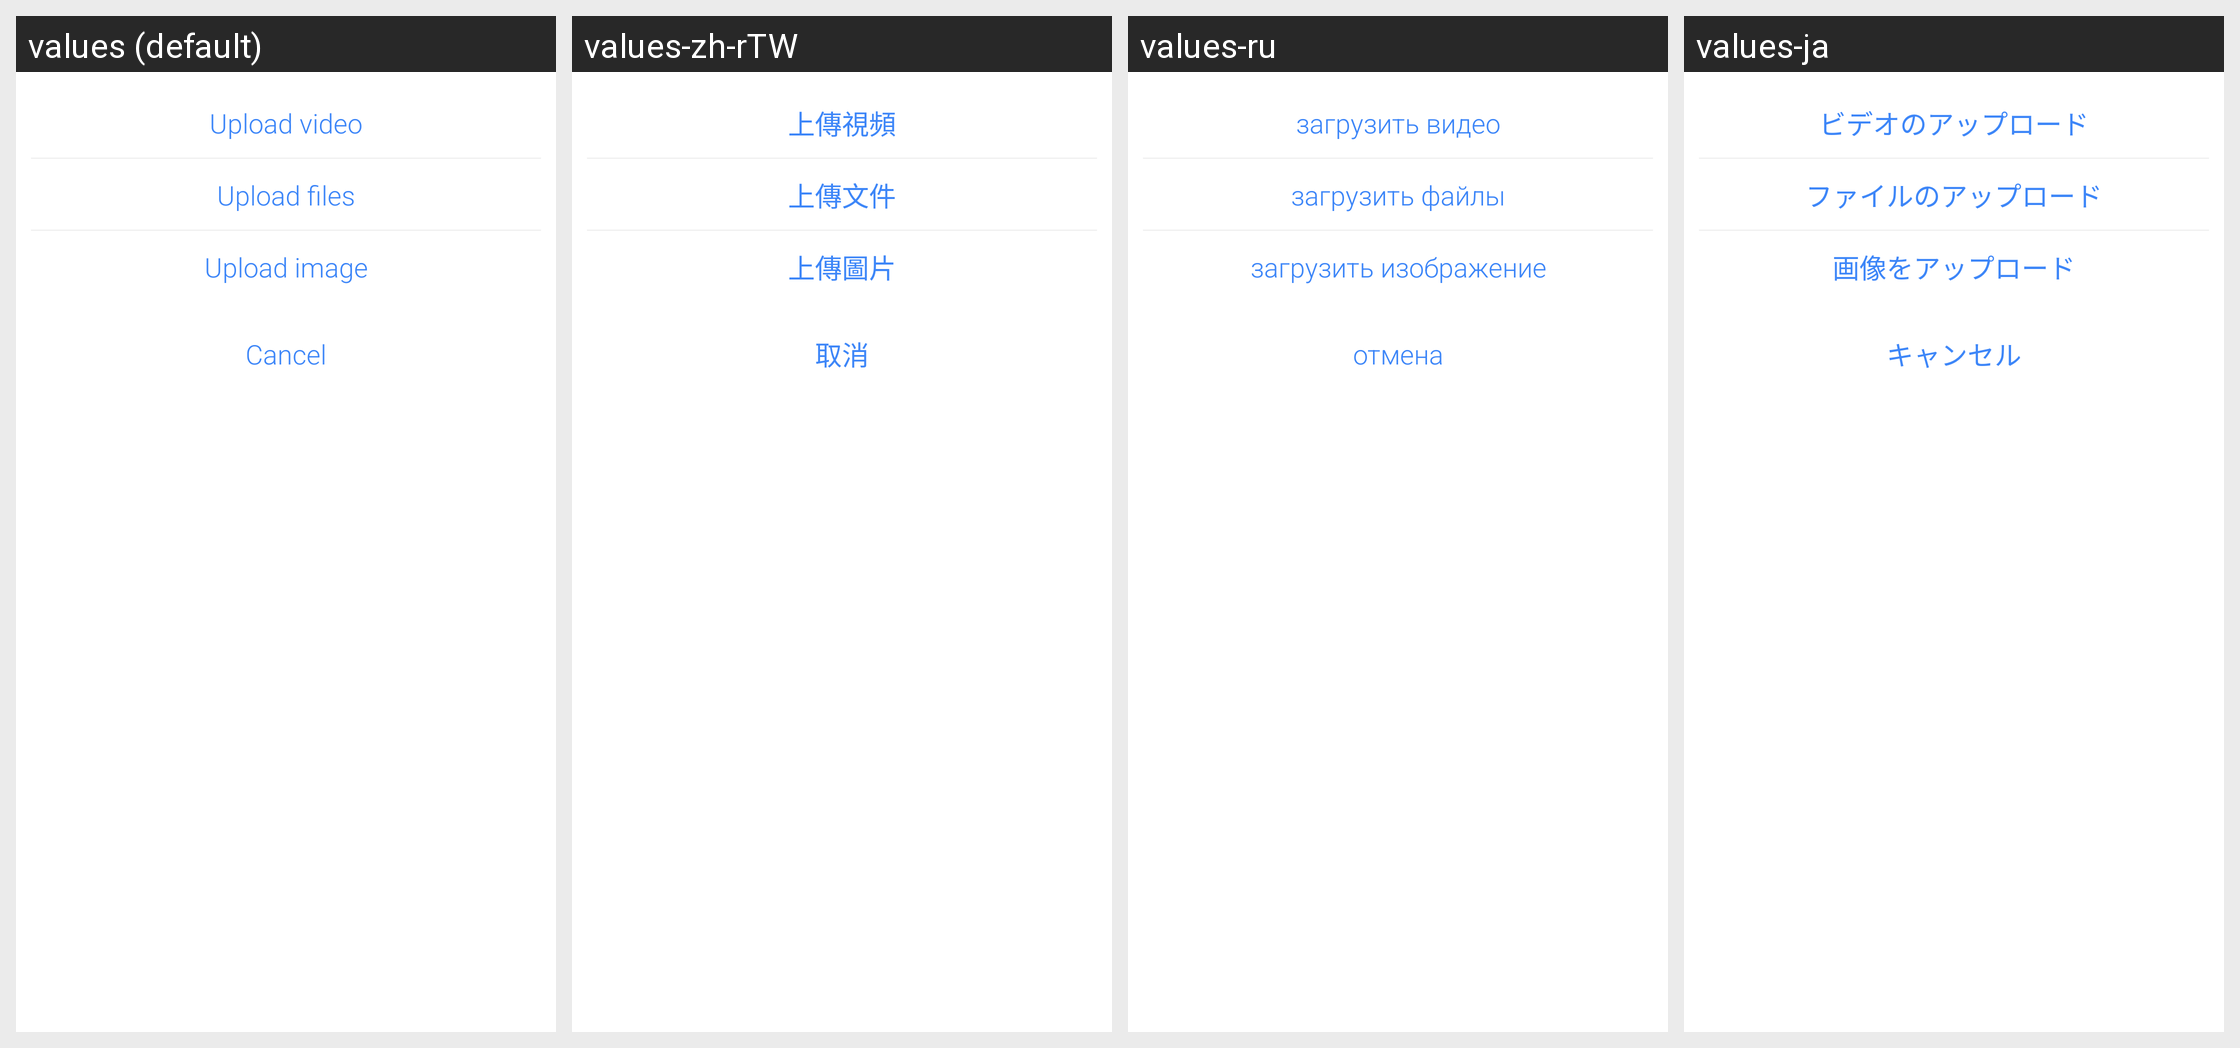

Translations of the strings shown on this Android screen, per locale in the grid:
Android screen res/layout/bottom_sheet_upload.xml rendered under 4 locales, left to right: values (default), values-zh-rTW, values-ru, values-ja. Device: Nexus 5 (rendered at 1080×1920; each locale shown at half size, 540×960, under a caption strip naming it); theme AppTheme.
Other locales in the repository, not shown: values-da, values-de, values-es, values-fr, values-it, values-ko, values-nl, values-pt, values-sv, values-zh-rCN.
Strings drawn on this screen, with the default value and each locale's value (text and hints the layout hard-codes, and strings that could not be matched under every locale, appear in the picture but are not listed):

upload_video
  values: Upload video
  values-zh-rTW: 上傳視頻
  values-ru: загрузить видео
  values-ja: ビデオのアップロード

upload_file
  values: Upload files
  values-zh-rTW: 上傳文件
  values-ru: загрузить файлы
  values-ja: ファイルのアップロード

upload_image
  values: Upload image
  values-zh-rTW: 上傳圖片
  values-ru: загрузить изображение
  values-ja: 画像をアップロード

cancel
  values: Cancel
  values-zh-rTW: 取消
  values-ru: отмена
  values-ja: キャンセル
